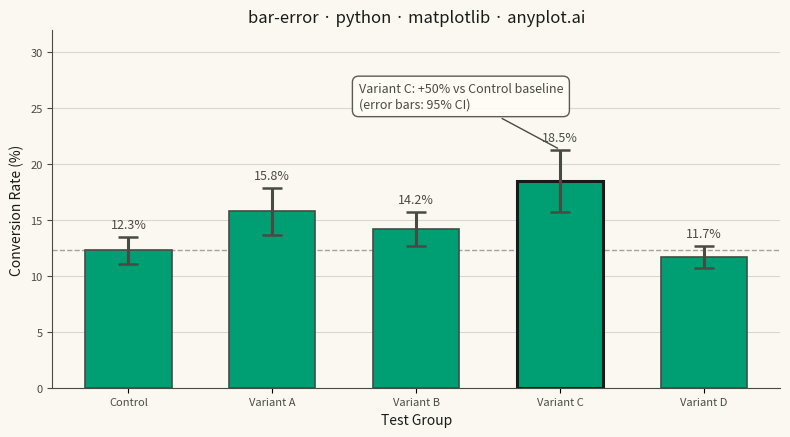

Write the Python code that produced this figure.
""" anyplot.ai
bar-error: Bar Chart with Error Bars
Library: matplotlib 3.11.2 | Python 3.13.15
Quality: 93/100 | Updated: 2026-09-27
"""

import os

import matplotlib.pyplot as plt
import numpy as np


# Theme tokens
THEME = os.getenv("ANYPLOT_THEME", "light")
PAGE_BG = "#FAF8F1" if THEME == "light" else "#1A1A17"
ELEVATED_BG = "#FFFDF6" if THEME == "light" else "#242420"
INK = "#1A1A17" if THEME == "light" else "#F0EFE8"
INK_SOFT = "#4A4A44" if THEME == "light" else "#B8B7B0"
INK_MUTED = "#6B6A63" if THEME == "light" else "#A8A79F"
BRAND = "#009E73"  # Imprint palette position 1

# Data: A/B test results comparing feature variants with confidence intervals
np.random.seed(42)
categories = ["Control", "Variant A", "Variant B", "Variant C", "Variant D"]
values = [12.3, 15.8, 14.2, 18.5, 11.7]
errors = [1.2, 2.1, 1.5, 2.8, 1.0]

control_value = values[0]
winner = int(np.argmax(values))
lift_pct = round((values[winner] - control_value) / control_value * 100)

# Plot
fig, ax = plt.subplots(figsize=(8, 4.5), dpi=400, facecolor=PAGE_BG)
ax.set_facecolor(PAGE_BG)

x = np.arange(len(categories))
bar_width = 0.6

bars = ax.bar(x, values, bar_width, color=BRAND, edgecolor=INK_SOFT, linewidth=1.2, zorder=2)
# Focal point: the winning variant gets a bolder outline, everything else stays even-weighted
bars[winner].set_edgecolor(INK)
bars[winner].set_linewidth(2.2)

ax.errorbar(x, values, yerr=errors, fmt="none", ecolor=INK_SOFT, elinewidth=2.2, capsize=7, capthick=1.8, zorder=3)

# Control baseline reference — lets every variant be read as a lift over Control
ax.axhline(control_value, color=INK_MUTED, linestyle="--", linewidth=1, alpha=0.6, zorder=1)

# Value labels above each error cap
for xi, value, error in zip(x, values, errors, strict=True):
    ax.text(xi, value + error + 0.5, f"{value:.1f}%", ha="center", va="bottom", fontsize=9, color=INK_SOFT)

# Labels and styling
ax.set_xlabel("Test Group", fontsize=10, color=INK)
ax.set_ylabel("Conversion Rate (%)", fontsize=10, color=INK)
ax.set_title("bar-error · python · matplotlib · anyplot.ai", fontsize=12, fontweight="medium", color=INK)
ax.set_xticks(x)
ax.set_xticklabels(categories, fontsize=8, color=INK_SOFT)
ax.tick_params(axis="y", labelsize=8, colors=INK_SOFT)

# Spines
ax.spines["top"].set_visible(False)
ax.spines["right"].set_visible(False)
for s in ("left", "bottom"):
    ax.spines[s].set_color(INK_SOFT)

# Grid
ax.yaxis.grid(True, alpha=0.15, linewidth=0.8, color=INK, zorder=0)

# Annotation: ties the focal point to the story the error bars tell
ax.annotate(
    f"{categories[winner]}: +{lift_pct}% vs Control baseline\n(error bars: 95% CI)",
    xy=(winner, values[winner] + errors[winner]),
    xytext=(winner - 1.4, values[winner] + errors[winner] + 3.5),
    fontsize=9,
    ha="left",
    va="bottom",
    color=INK_SOFT,
    arrowprops={"arrowstyle": "-", "color": INK_SOFT, "linewidth": 1},
    bbox={"boxstyle": "round,pad=0.5", "facecolor": ELEVATED_BG, "edgecolor": INK_SOFT, "alpha": 0.9, "linewidth": 1},
)

ax.set_ylim(0, max(v + e for v, e in zip(values, errors, strict=True)) * 1.5)

plt.tight_layout()
plt.savefig(f"plot-{THEME}.png", dpi=400, facecolor=PAGE_BG)
